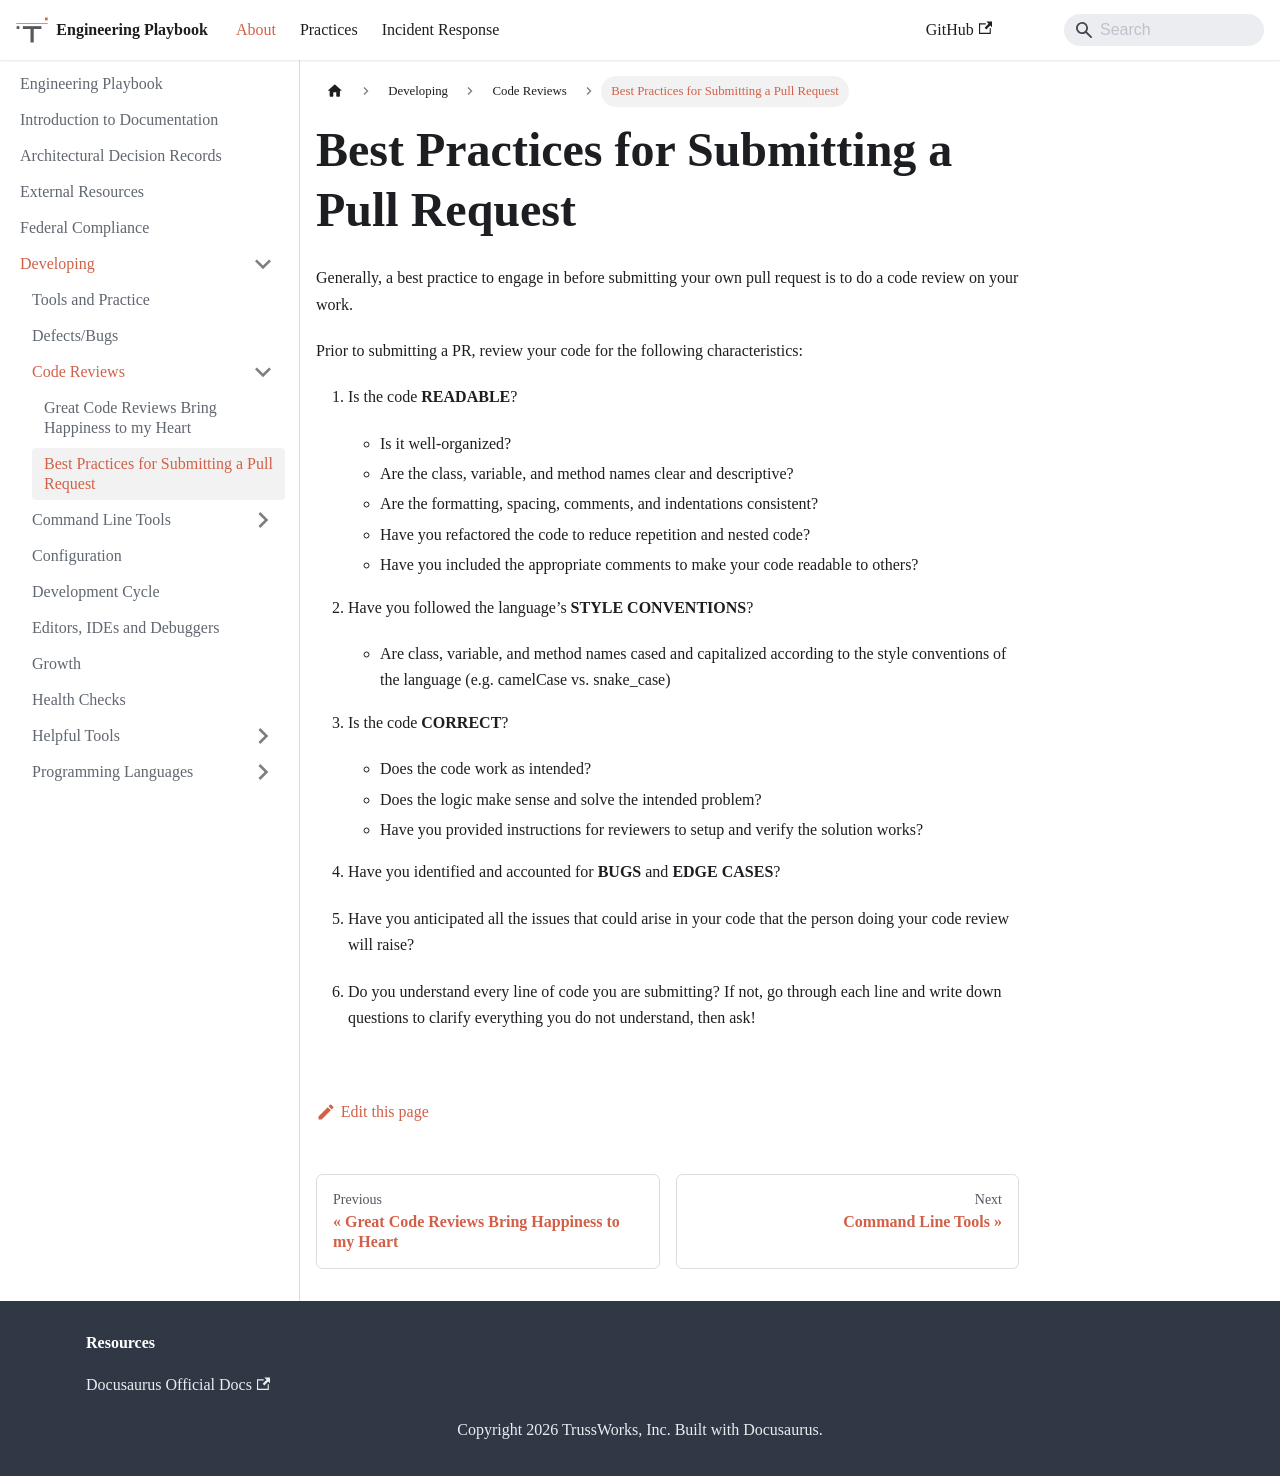

repository: trussworks/Engineering-Playbook · page: docs/developing/code-reviews/pull-request-best-practices.html · generator: docusaurus

# Best Practices for Submitting a Pull Request

Generally, a best practice to engage in before submitting your own pull request is to do a code review on your work.

Prior to submitting a PR, review your code for the following characteristics:

1. Is the code **READABLE**?

   - Is it well-organized?
   - Are the class, variable, and method names clear and descriptive?
   - Are the formatting, spacing, comments, and indentations consistent?
   - Have you refactored the code to reduce repetition and nested code?
   - Have you included the appropriate comments to make your code readable to others?

1. Have you followed the language’s **STYLE CONVENTIONS**?

   - Are class, variable, and method names cased and capitalized according to the style conventions of the language (e.g. camelCase vs. snake_case)

1. Is the code **CORRECT**?

   - Does the code work as intended?
   - Does the logic make sense and solve the intended problem?
   - Have you provided instructions for reviewers to setup and verify the solution works?

1. Have you identified and accounted for **BUGS** and **EDGE CASES**?

1. Have you anticipated all the issues that could arise in your code that the person doing your code review will raise?

1. Do you understand every line of code you are submitting? If not, go through each line and write down questions to clarify everything you do not understand, then ask!
